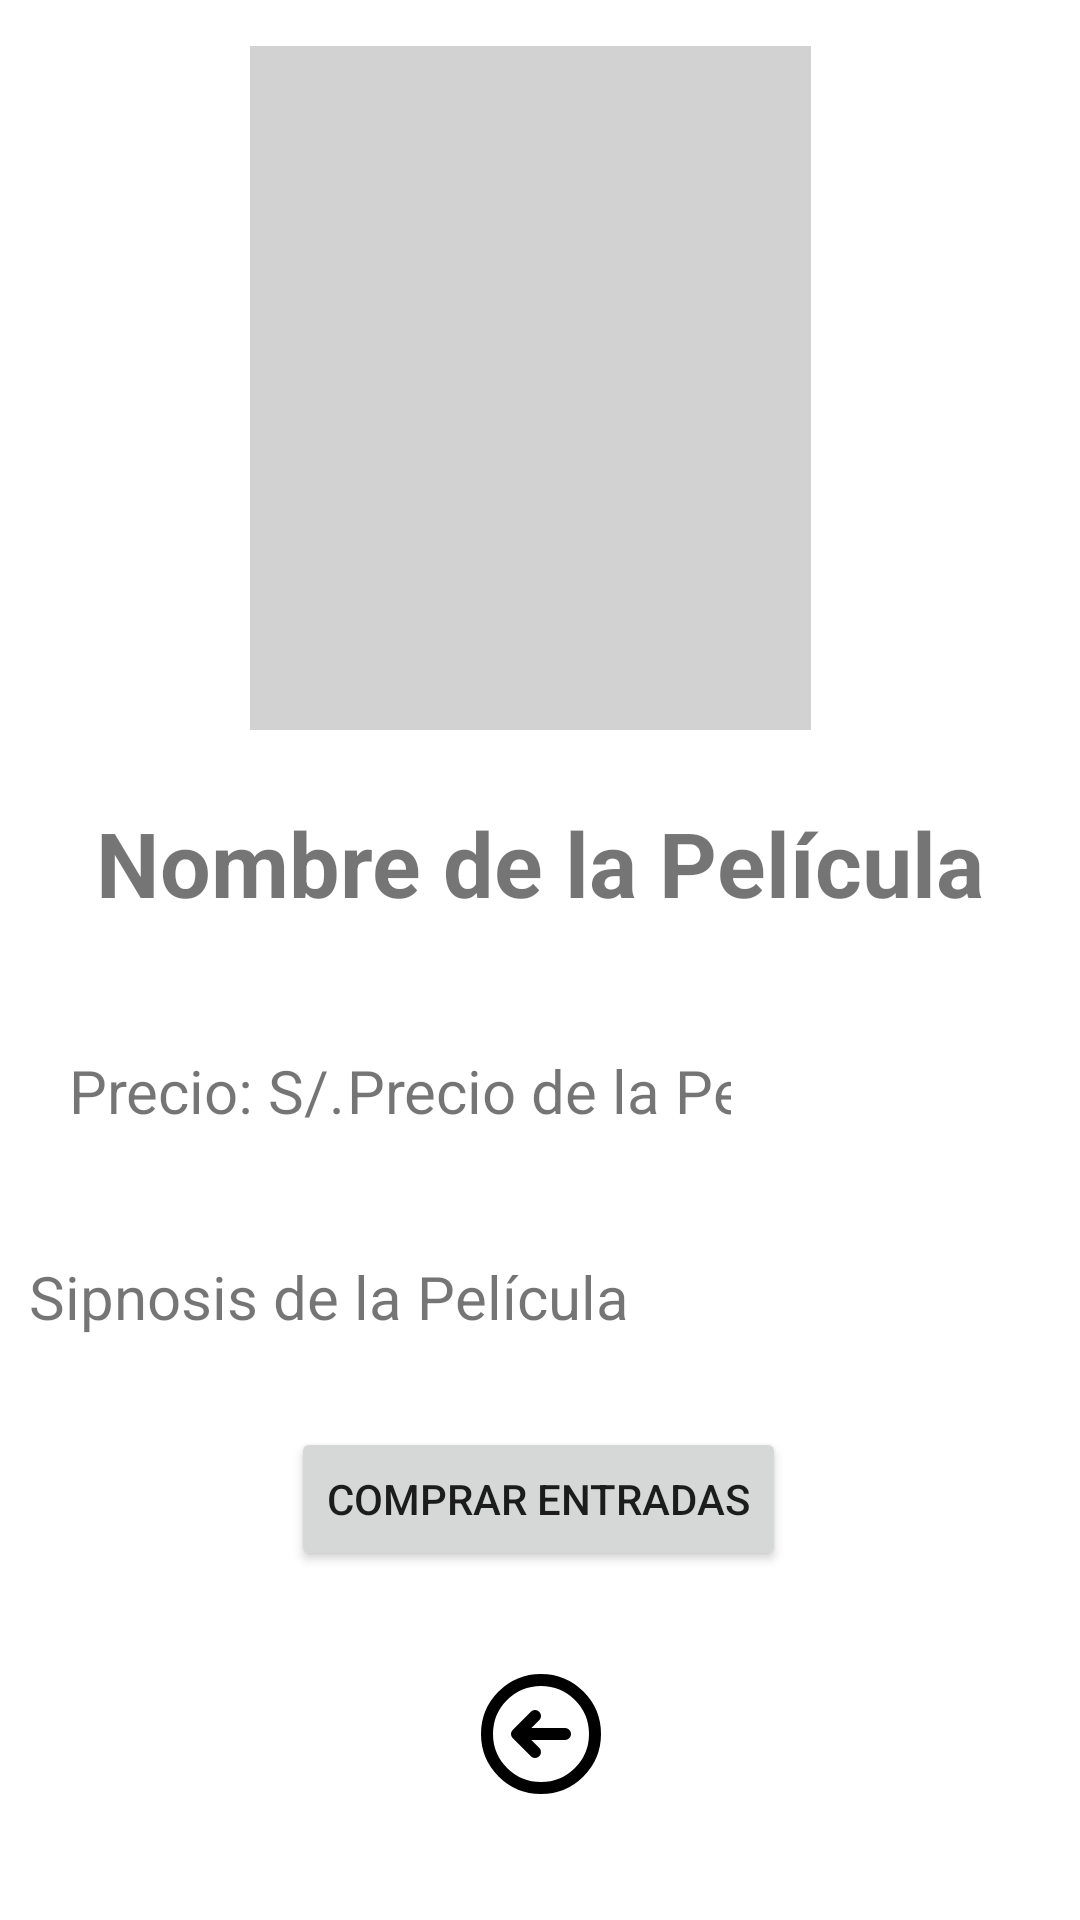

The Android layout XML behind this screen, and the referenced resources:
<!-- AndroidManifest.xml: application theme Theme.Cinespoiler -->
<!-- res/layout/fragment_movie_details.xml -->
<?xml version="1.0" encoding="utf-8"?>
<FrameLayout xmlns:android="http://schemas.android.com/apk/res/android"
    xmlns:tools="http://schemas.android.com/tools"
    xmlns:app="http://schemas.android.com/apk/res-auto"
    android:background="@color/white"
    android:layout_width="match_parent"
    android:layout_height="match_parent"
    tools:context=".ui.fragments.MovieDetailsFragment">

    <androidx.constraintlayout.widget.ConstraintLayout
        android:layout_width="match_parent"
        android:layout_height="match_parent"
        >

        <ImageView
            android:id="@+id/imgDetailCartelera"
            android:layout_width="187dp"
            android:layout_height="228dp"
            android:scaleType="centerCrop"
            android:background="@color/gray"
            android:contentDescription="@string/description_img_cartelera"
            android:src="@drawable/ic_add_photo"
            app:layout_constraintBottom_toBottomOf="parent"
            app:layout_constraintEnd_toEndOf="parent"
            app:layout_constraintHorizontal_bias="0.482"
            app:layout_constraintStart_toStartOf="parent"
            app:layout_constraintTop_toTopOf="parent"
            app:layout_constraintVertical_bias="0.037" />

        <TextView
            android:id="@+id/tvDetailmovieName"
            android:layout_width="wrap_content"
            android:layout_height="wrap_content"
            android:paddingLeft="10dp"
            android:paddingRight="10dp"
            android:layout_marginTop="24dp"
            android:text="Nombre de la Película"
            android:textSize="30dp"
            android:textStyle="bold"
            app:layout_constraintBottom_toBottomOf="parent"
            app:layout_constraintHorizontal_bias="0.502"
            app:layout_constraintLeft_toLeftOf="parent"
            app:layout_constraintRight_toRightOf="parent"
            app:layout_constraintTop_toBottomOf="@+id/imgDetailCartelera"
            app:layout_constraintVertical_bias="0.0" />

        <TextView
            android:id="@+id/tvDetailPrice"
            android:layout_width="128dp"
            android:layout_height="25dp"
            android:inputType="number"
            android:text="Precio de la Película"
            android:textSize="20dp"
            app:layout_constraintBottom_toTopOf="@+id/tvDetailDescription"
            app:layout_constraintHorizontal_bias="0.498"
            app:layout_constraintLeft_toLeftOf="parent"
            app:layout_constraintRight_toRightOf="parent"
            app:layout_constraintTop_toBottomOf="@+id/tvDetailmovieName"
            app:layout_constraintVertical_bias="0.494" />

        <TextView
            android:id="@+id/tvDetailDescription"
            android:layout_width="348dp"
            android:layout_height="wrap_content"
            android:text="Sipnosis de la Película"
            android:textSize="20dp"
            app:layout_constraintBottom_toBottomOf="parent"
            app:layout_constraintHorizontal_bias="0.793"
            app:layout_constraintLeft_toLeftOf="parent"
            app:layout_constraintRight_toRightOf="parent"
            app:layout_constraintTop_toBottomOf="@+id/imgDetailCartelera"
            app:layout_constraintVertical_bias="0.474" />

        <Button
            android:id="@+id/btnEntrada"
            android:layout_width="wrap_content"
            android:layout_height="wrap_content"
            android:layout_marginTop="30dp"
            android:text="Comprar Entradas"
            app:layout_constraintBottom_toBottomOf="parent"
            app:layout_constraintEnd_toEndOf="parent"
            app:layout_constraintHorizontal_bias="0.497"
            app:layout_constraintStart_toStartOf="parent"
            app:layout_constraintTop_toBottomOf="@+id/tvDetailDescription"
            app:layout_constraintVertical_bias="0.0" />

        <TextView
            android:id="@+id/signoMoneda"
            android:layout_width="wrap_content"
            android:layout_height="25dp"
            android:text="Precio: S/."
            android:textSize="20dp"
            app:layout_constraintBottom_toTopOf="@+id/tvDetailDescription"
            app:layout_constraintEnd_toStartOf="@+id/tvDetailPrice"
            app:layout_constraintHorizontal_bias="0.979"
            app:layout_constraintStart_toStartOf="parent"
            app:layout_constraintTop_toBottomOf="@+id/tvDetailmovieName"
            app:layout_constraintVertical_bias="0.494" />

        <ImageView
            android:id="@+id/btnRegresar"
            android:layout_width="57dp"
            android:layout_height="48dp"
            android:layout_marginTop="150dp"
            android:src="@drawable/ic_regresar"
            app:layout_constraintBottom_toBottomOf="parent"
            app:layout_constraintEnd_toEndOf="parent"
            app:layout_constraintStart_toStartOf="parent"
            app:layout_constraintTop_toTopOf="parent"
            app:layout_constraintVertical_bias="0.914" />

    </androidx.constraintlayout.widget.ConstraintLayout>


</FrameLayout>
<!-- resources referenced by this layout -->
<resources>
  <color name="gray">#D2D2D2</color>
  <color name="white">#FFFFFFFF</color>
  <!-- drawable ic_regresar (drawable) -->
  <vector xmlns:android="http://schemas.android.com/apk/res/android"
      android:width="24dp"
      android:height="24dp"
      android:viewportWidth="24"
      android:viewportHeight="24">
    <path
        android:pathData="M12,21C16.971,21 21,16.971 21,12C21,7.029 16.971,3 12,3C7.029,3 3,7.029 3,12C3,16.971 7.029,21 12,21Z"
        android:strokeLineJoin="round"
        android:strokeWidth="2"
        android:fillColor="#00000000"
        android:strokeColor="#000000"
        android:strokeLineCap="round"/>
    <path
        android:pathData="M11,9L8,12M8,12L11,15M8,12L16,12"
        android:strokeLineJoin="round"
        android:strokeWidth="2"
        android:fillColor="#00000000"
        android:strokeColor="#000000"
        android:strokeLineCap="round"/>
  </vector>
  <string name="description_img_cartelera">Imagen cartelera</string>
  <style name="Theme.Cinespoiler" parent="Base.Theme.Cinespoiler" />
  <style name="Base.Theme.Cinespoiler" parent="Theme.MaterialComponents.Light.NoActionBar">
          <item name="colorPrimary">@color/black</item>
      </style>
  <color name="black">#FF000000</color>
</resources>
